Labelled photos from "data_v2", an image-classification folder in MikuFg/RTL-SDR_core. The possible labels are: airplane, bird, drone, helicopter.

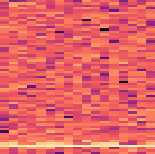
Label: bird

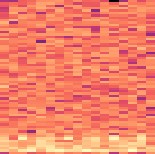
Label: helicopter

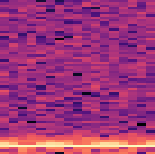
Label: bird

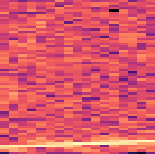
Label: airplane

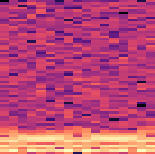
Label: drone

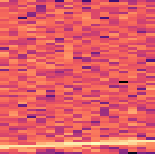
Label: airplane
